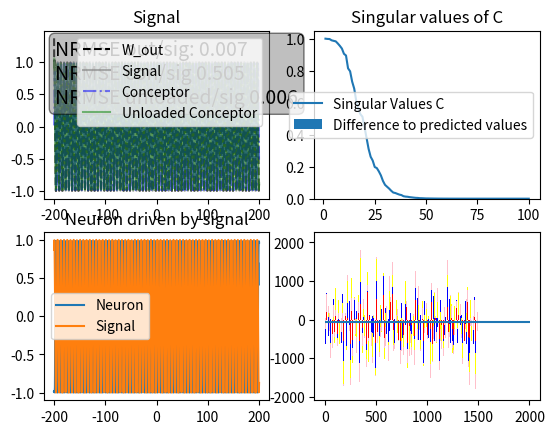

Python code for this plot:
import numpy as np
import matplotlib.pyplot as plt


class Conceptor:
    """
    This class implements a basic Conceptor Matrix based on an RNN that receives pre-defined Signals, saves them
    in an RNN's connection Matrix and then reproduces the original signals using Conceptors.

    TODO: Add variable n
    TODO: Add variable signals
    """
    __slots__ = ("L", "start", "end", "space", "sig", "n", "washout", "P", "x", "Win", "Wout", "Wstar", "W", "b",
                 "state_response", "conceptors", "alpha")

    def __init__(self):
        # Length of signal and records
        self.L = 2001
        # For signal and plotting purposes
        self.start = -200
        self.end = 200
        self.space = np.linspace(self.start, self.end, self.L)
        # Generated signals
        self.sig = [
            np.sin(np.sqrt(2)*self.space),
            np.sin(self.space),
            np.sin(2*self.space),
            np.sin(3*self.space)
        ]

        # Amount of Neurons
        self.n = 100
        # Washout period
        self.washout = 500
        # Signals over time
        self.P = None
        # Current state activation
        self.x = np.zeros((self.n, 1))
        # Input weights
        self.Win = 1.5*(np.random.normal(0, 1, (self.n, 1)))
        # Bias
        self.b = 0.2*(np.random.normal(0, 1, (self.n, 1)))
        # Initial W (aka W*)
        self.Wstar = self.__compute_Wstar()
        # Actual W
        self.W = None
        # To save the state response of the signals
        self.state_response = None
        # Output weights
        self.Wout = self.__compute_Wout()
        # The conceptors for the signals
        self.conceptors = list()
        # Alpha value
        self.alpha = 10

        # For testing purposes
        self.load_patterns()
        self.compute_conceptors()

    def __compute_Wstar(self) -> np.ndarray:
        """
        Initializes the connection matrix as a spare matrix with around 10% density.
        The spectral radius of the matrix is adjusted to be 1.5

        :return: A spare matrix with density ~10% and spectral radius 1.5
        """
        # Initialize connection matrix as 0 matrix
        w = np.random.normal(0, 1, (self.n, self.n))

        # For 10% of the entries replace with a value from a N(0,1) distribution
        for _ in range(int(0.1*(self.n**2))):
            cord = np.random.choice(self.n, size=2, replace=True)
            w[(cord[0], cord[1])] = np.random.normal(0, 1)

        # Ensure 1.5 spectral radius
        w = 1.5*w/max(abs(np.linalg.eigvals(w)))

        return w

    def __compute_Wout(self) -> np.ndarray:
        """
        Computes the output matrix Wout, based on formula 114 of the paper.
        Its purpose is to successfully map state activations to the correct signal values.
        The formula is based on the regularized Wiener-Hopf solution, or Ridge Regression.

            Wout = ((XX' + e_out I_NxN)^-1XP')'

            temp_rec is a state activation record as a matrix:
                temp_rec = [ x_0 x_1 x_2 ... x_L]

            P is a concatenation of the signal values:
                P = [ p_0 p_1 p_2 ... p_L]

            The indices for P and temp_rec should match. Thus, the state x_1 was driven by p_0.

            The apostrophe  here is the transpose.
            e_out is a regularizer.
            I_NxN is an NxN size identity matrix, where N is the neuron count.

        :return: An output matrix that projects state activation onto a single value.
        """

        # Generate X
        X = np.concatenate(self.create_x_i(), axis=1)

        # Generate scaled identity matrix
        scaled_identity = 0.01*np.identity(self.n)

        temp_out = (np.linalg.inv(X@X.T + scaled_identity)@X@self.P.T)
        return temp_out.reshape((1, 100))

    def save_state_response(self) -> None:
        """
        Saves and computes a state response based on a saved signal.
        The washout period is needed to have the RNN adjust itself to the new signal and its dynamics.

        :return: None.
        """
        # Initialise P as a one-dimensional matrix without the washout period.
        self.P = np.asarray(self.sig[0])[self.washout:]
        # Initialise the results as a list
        res = list()

        # For each other signal
        for i in range(1, len(self.sig)):
            # Add the signal without the washout period to P
            self.P = np.concatenate((self.P, np.asarray(self.sig[i])[self.washout:]), axis=0)

        # For each signal
        for sig in self.sig:
            # Reset x(n)
            self.x = np.zeros((self.n, 1))

            # Reset X' to x(0)
            x_prime = self.x

            # For each sample in the signal
            for idx in range(len(sig)):
                # Drive the RNN with this value
                self.drive(sig[idx])
                # And save the state activation in x_prime
                x_prime = np.concatenate((x_prime, self.x), axis=1)

            # Save x_prime in the state response
            res.append(x_prime)

        # Save the state response in the Object
        self.state_response = res

    def create_x_i(self) -> list:
        """
        Computes all X_i and returns a list containing all of them.

        :return: List containing all X_i
        """
        # Assert that the state response has been saved
        if self.state_response is None:
            self.save_state_response()

        res = list()

        # For each record
        for response in self.state_response:
            # Create X_i by deleting the initial state x_-1 and the washout
            x_i = np.delete(response, slice(self.washout + 1), 1)
            # Add X_i to the result
            res.append(x_i)

        return res

    def create_x_tilde_i(self) -> list:
        """
        Computes all X_tilde_i and returns a list containing all of them.

        :return: List containing all X_tilde_i
        """
        # Assert that the state response has been saved
        if self.state_response is None:
            self.save_state_response()

        res = list()

        # For each record
        for response in self.state_response:
            # Delete washout period
            temp = np.delete(response, slice(self.washout), 1)
            # Create X_tilde_i by deleting the last state x_L
            temp = np.delete(temp, slice(temp.shape[1] - 1, temp.shape[1]), 1)
            # Add X_tilde_i to res
            res.append(temp)

        return res

    def create_r_i(self) -> list:
        """
        Computes all correlations matricies R.

        :return: List containing all correlation matricies.
        """
        # For results
        res = list()

        # Create R_i
        for x in self.create_x_i():
            temp = (x@x.T)/(self.L - self.washout)
            res.append(temp)

        return res

    def reg_sig_with_conc(self, idx: int):
        """
        Runs the network with a conceptor and loaded matrix for the duration of the signal.
        Tries to regenerate the original signal whose index was given.

        :param idx: The index of the signal that should be regenerated.
        :return: Array with the regenerated signal saved.
        """

        if self.conceptors == list():
            self.compute_conceptors()

        # Reset x
        self.x = np.zeros((self.n, 1))

        # For storage
        res = np.zeros((1, 1))

        # For each signal value
        for _ in self.sig[idx]:
            # Step once
            self.run_with_conceptor(idx)
            # And add the result to res
            res = np.concatenate((res, self.out()), axis=0)

        return np.delete(res, 0, 0)

    def reg_sig_with_conc_not_loaded(self, idx):
        """
        Regenerates the state response with a conceptor and returns a concatenated matrix with all values.

        :param idx: The index of the response to recreate.
        :return: A matrix containing the regenerated states.
        """
        if self.conceptors is None:
            self.compute_conceptors()

        x = np.zeros((self.n, 1))
        rec = np.zeros((1, 1))

        for val in self.sig[idx]:
            # Step once
            x = self.conceptors[idx]@np.tanh(self.Wstar@x + self.Win*val + self.b)
            # Rec new state
            rec = np.concatenate((rec, self.Wout@x), axis=0)

        return np.delete(rec, 0, 0)

    def load_patterns(self) -> None:
        """
        Loads the patterns given to the Object.
        This is based on formula (115) of the paper.
        Just like (114), this based on Ridge Regression, or Wiener-Hopf solution.

            W = ((x_tilde x_tilde' + e_W I_NxN)^-1 x_tilde (tanh^-1(x)-bias_matrix)')'

            x is the state response:
                x = [ x_0 x_1 x_2 ... x_L]

            x_tilde is the state response shifted by 1 index:
                x_tilde = [ x_-1 x_0 x_1 x_2 x_3 ... x_L-1 ]

                x_-1 here is the state x is initialized to, which is the zero vector

            The apostrophe is interpreted as the transpose.
            e_W is regularizer.
            I_NxN is an NxN sized identity matrix where N is the amount of neurons.

            bias_matrix is an NxL sized matrix which consists only of the bias vector:
                bias_matrix = [ b b b ... b ]


        :return: None.
        """
        # Get x, x_tilde and r
        x_tilde = np.concatenate(self.create_x_tilde_i(), axis=1)
        x = np.concatenate(self.create_x_i(), axis=1)

        # Create the components of the formula
        x_sq = x_tilde@x_tilde.T
        scaled_identity = 0.001*np.identity(self.n)
        inv = np.linalg.inv(x_sq + scaled_identity)
        bias_matrix = np.tile(self.b, (1, x_tilde.shape[1]))
        rhs = np.arctanh(x) - bias_matrix

        # Overwrite W
        self.W = (inv@x_tilde@rhs.T).T

    def compute_conceptors(self) -> None:
        """
        Computes conceptors for all given signals using formula XX ...

        :return: None.
        """
        if self.W is None:
            self.load_patterns()

        for r in self.create_r_i():
            scaled_id = (self.alpha**-2)*np.identity(self.n)
            conceptor = r@np.linalg.inv(r + scaled_id)
            self.conceptors.append(conceptor)

    @staticmethod
    def nrmse(p: np.ndarray, o: np.ndarray) -> float:
        """
        Computes the normalised root mean squared error.

        :param p: The predicted signal.
        :param o: The observed signal.
        :return: The NRMSE between p and o.
        """
        if p.shape != o.shape:
            raise ValueError

        return np.sqrt(sum((p - o)**2)/max(p.shape))/(max(o) - min(o))

    def shift_max(self, org: np.ndarray, imi: np.ndarray, freq: float = 1) -> np.ndarray:
        """
        Shifts imi such that the maxima of org and imi are at the same index.
        Supposed to eliminate phase shifting.

        :param org: The original signal.
        :param imi: The imitated signal.
        :param freq: The frequency of the signal.
        :return: A shifted numpy array.
        """
        sample_freq = (self.L - 1)/(self.end - self.start)
        reg = int(sample_freq/freq*2*np.pi) + 1

        # Find max in first region
        fm = np.where(org[:reg] == max(org[:reg]))[0]
        sm = np.where(imi[:reg] == max(imi[:reg]))[0]

        ph_dif = np.abs(fm - sm)[0]
        return np.delete(imi, slice(ph_dif))

    def regenerate_signals(self):
        """
        Regenerates all signals using W_out and recorded state matricies.

        :return: List containing all signals to the original signal.
        """
        if self.state_response is None:
            self.save_state_response()

        # To save the signals
        reg_sig = list()

        # For each signal
        for response in self.state_response:
            # Initialize a temporary variable
            temp_reg_sig = np.zeros(1)

            # For each recorded state
            for j in range(response.shape[1]):
                # Record in temp_reg_sig
                temp_reg_sig = np.concatenate((temp_reg_sig, self.Wout@response[:, j]), axis=0)

            # Delete two 0 states; One from temp_reg_sig init and one from the response
            temp_reg_sig = np.delete(temp_reg_sig, slice(0, 2), 0)
            reg_sig.append(temp_reg_sig)

        return reg_sig

    def drive(self, p: (int | float)) -> None:
        """
        Computes the next state based on a driver/signal and the initial connection matrix.

        :param p: The value of the signal at the current point in time.
        :return: None.
        """
        self.x = np.tanh(self.Wstar@self.x + self.Win*p + self.b)

    def run(self) -> None:
        """
        Runs the RNN using its loaded connection Matrix.

        :return: None.
        """
        self.x = np.tanh(self.W@self.x + self.b)

    def run_with_conceptor(self, idx: int) -> None:
        """
        Computes the next internal state using a loaded connection matrix and a computed conceptor.

        :param idx: The index of the signal we want to replicate/of the conceptor we want to use.
        :return: None.
        """
        self.x = self.conceptors[idx]@np.tanh(self.W@self.x + self.b)

    def out(self) -> np.ndarray:
        """
        Computes the output y(n) using the computed output matrix Wout and the current state activation.

        :return: A scalar which is the intended signal value at time n.
        """
        return self.Wout@self.x

    def vis_conceptor(self):
        res_2 = self.regenerate_signals()
        rs = self.create_r_i()

        # Conceptor output vs original signal
        ax = plt.subplot(2, 2, 1)
        pacing = self.L
        # np.linspace(100, 200, pacing)
        space = self.space
        # [self.L - pacing:]
        y1 = res_2[1]
        y2 = self.sig[1]
        # temp = self.shift_max(self.sig[1], self.reg_sig_with_conc(1))
        y3 = self.reg_sig_with_conc(1)
        y4 = self.reg_sig_with_conc_not_loaded(1)
        ax.plot(space, y1, label="W_out", linestyle='dashed', color="black")
        ax.plot(space, y2, label="Signal", color="grey", alpha=0.6)
        ax.plot(space, y3, label="Conceptor", color="blue", alpha=0.5, linestyle="dashdot")
        ax.plot(space, y4, label="Unloaded Conceptor", color="green", alpha=0.5)
        nrmse1 = self.nrmse(y1.reshape(y1.shape[0], 1), y2.reshape(y2.shape[0], 1))
        nrmse2 = self.nrmse(y3.reshape(y3.shape[0], 1), y2.reshape(y2.shape[0], 1))
        nrmse3 = self.nrmse(y4.reshape(y4.shape[0], 1), y2.reshape(y2.shape[0], 1))
        ax.set_title("Signal")
        textstr = f"NRMSE out/sig: {round(float(nrmse1), 3)}\nNRMSE con/sig {round(float(nrmse2), 3)}\nNRMSE unloaded/"\
            + f"sig {round(float(nrmse3), 3)}"
        props = dict(boxstyle='round', facecolor='grey', alpha=0.5)
        ax.text(0.05, 0.95, textstr, transform=ax.transAxes, fontsize=14,
                verticalalignment='top', bbox=props)
        ax.legend()

        del y1, y2, y3, y4, nrmse1, nrmse2, nrmse3, textstr, props

        # Singular values enegrgy
        u, Sv, v = np.linalg.svd(self.conceptors[1], compute_uv=True, hermitian=True)
        u2, Sv2, v2 = np.linalg.svd(rs[1], compute_uv=True, hermitian=True)
        # print(Sv)
        ax1 = plt.subplot(2, 2, 2)
        ax1.plot(np.linspace(1, len(Sv), len(Sv)), Sv, label="Singular Values C")
        ax1.bar(np.linspace(1, len(Sv), len(Sv)), Sv - (Sv2 / (Sv2 + 10 ** -2)),
                label="Difference to predicted values")
        ax1.set_title("Singular values of C")
        ax1.legend()

        del u, Sv, v, u2, Sv2, v2

        # Driven Neuron vs original signal
        ax2 = plt.subplot(2, 2, 3)
        temp = np.delete(self.state_response[1], 0, 1)
        ax2.plot(space, temp[0][self.L - pacing:], label="Neuron")
        ax2.plot(space, self.sig[1][self.L - pacing:], label="Signal")
        ax2.set_title("Neuron driven by signal")
        ax2.legend()

        del temp

        # Display tanh(W^*_i x^j(n) + W^in_i p^j(n + 1) + b_i) \approx tanh(W_i x^j(n) + b_i)
        ax3 = plt.subplot(2, 2, 4)
        diffs = list()
        for resp in range(len(self.state_response)):
            diff = np.zeros((1, 1))
            for idx in range(self.sig[resp].shape[0] - self.washout):
                x = self.state_response[resp][:, self.washout + idx]
                p = self.P[resp*(self.L - self.washout) + idx]
                temp = np.sum(np.tanh(self.Wstar@x + self.Win*p + self.b) - np.tanh(self.W@x + self.b)).reshape((1, 1))
                diff = np.concatenate((diff, temp), axis=0)
            diffs.append(diff.reshape((1, diff.shape[0])))

        col = ['red', 'blue', 'yellow', 'pink', 'cyan', 'orange']
        data = np.concatenate(diffs, axis=0)
        X = np.arange(data.shape[1])
        for i in range(data.shape[0]):
            ax3.bar(X, data[i], bottom=np.sum(data[:i],
                                              axis=0), color=col[i % len(col)])
        ax3.hlines(np.mean(data), 0, self.L)

        del diffs, diff, x, p, temp, col, data, X

        plt.show()

if __name__ == "__main__":
    C = Conceptor()
    C.vis_conceptor()
